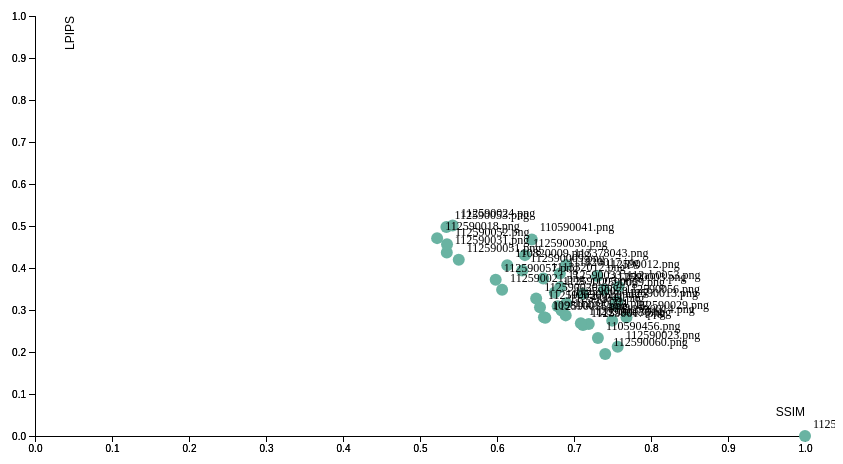
D3 v5 page, settled after 360 driven frames (6 s of simulated time); the page loaded 1 data file(s).


        // 设定SVG大小
        var margin = {top: 10, right: 30, bottom: 30, left: 60},
            width = 860 - margin.left - margin.right,
            height = 460 - margin.top - margin.bottom;

        // 添加SVG到body
        var svg = d3.select("body").append("svg")
            .attr("width", width + margin.left + margin.right)
            .attr("height", height + margin.top + margin.bottom)
            .append("g")
            .attr("transform", "translate(" + margin.left + "," + margin.top + ")");

        // 加载CSV数据
        d3.csv("results.csv").then(function(data) {

            // 设置X轴比例尺
            var x = d3.scaleLinear()
                .domain([0, 1]) // ssim
                .range([ 0, width ]);
            svg.append("g")
                .attr("transform", "translate(0," + height + ")")
                .call(d3.axisBottom(x));

            svg.append("g")
                .attr("transform", "translate(0," + height + ")")
                .call(d3.axisBottom(x))
            // 添加X軸標籤
            .append("text")
                .attr("class", "axis-label")
                .attr("x", width) // 將標籤放置在軸的末端
                .attr("y", -20) // 在X軸線下方一點的位置
                .style("text-anchor", "end") // 文本對齊方式
                .text("SSIM");

            // 设置Y轴比例尺
            var y = d3.scaleLinear()
                .domain([0, 1]) // lpips
                .range([ height, 0]);
            svg.append("g")
                .call(d3.axisLeft(y));

            // 添加Y軸以及標籤
            svg.append("g")
                .call(d3.axisLeft(y))
            // 添加Y軸標籤
            .append("text")
                .attr("class", "axis-label")
                .attr("transform", "rotate(-90)") // 旋轉標籤
                .attr("y", 30) // 在Y軸線左方一點的位置
                .attr("dy", ".71em") // 微調位置
                .style("text-anchor", "end") // 文本對齊方式
                .text("LPIPS");

            var filteredData = data.filter(function(d) {
                return d.SSIM >= 0 && d.SSIM <=1 && d.LPIPS >=0 && d.LPIPS <= 1;
            });

            // 创建散点
            svg.append('g')
                .selectAll("dot")
                .data(filteredData)
                .enter()
                .append("circle")
                  .attr("cx", function (d) { return x(d.SSIM); } )
                  .attr("cy", function (d) { return y(d.LPIPS); } )
                  .attr("r", 6)
                  .style("fill", "#69b3a2")
            svg.append('g')
                .selectAll("text")
                .data(filteredData)
                .enter()
                .append("text")
                  .attr("x", function (d) { return x(d.SSIM) + 8; }) // 右側偏移
                  .attr("y", function (d) { return y(d.LPIPS) - 8; }) // 上方偏移
                  .text(function(d) { return d.Student; }) // 顯示學號
                  .attr("font-size", "12px")
                  .attr("fill", "black")
                  .style("text-anchor", "start"); // 確保標籤從左側開始
                        // 创建工具提示
                        var tooltip = d3.select("body").append("div")
                            .attr("id", "tooltip")
                            .style("opacity", 0);


            svg.selectAll("circle")
                .on("mouseover", function(d) {
                    tooltip.transition()
                        .duration(200)
                        .style("opacity", .9);
                    tooltip.html("<img src='word/" + d.Student + "' alt='Handwriting' width='120' height='120'>")
                        .style("left", (d3.event.pageX) + "px")
                        .style("top", (d3.event.pageY - 28) + "px");
                })
                .on("mouseout", function(d) {
                    tooltip.transition()
                        .duration(500)
                        .style("opacity", 0);
                });
        });

    

### data: results.csv
Student, LPIPS, SSIM
112590044.png, 0.0, 1.0
112590060.png, 0.1954, 0.7406
112590023.png, 0.2127, 0.7568
110590456.png, 0.2331, 0.731
112590017.png, 0.2641, 0.7117
112590036.png, 0.2669, 0.7192
112590007.png, 0.2682, 0.7089
112590014.png, 0.2747, 0.7496
112590035.png, 0.2818, 0.6628
112590029.png, 0.2824, 0.7682
109810011.png, 0.2827, 0.661
112590004.png, 0.2872, 0.6892
112590041.png, 0.2989, 0.6839
112590026.png, 0.3063, 0.6558
112590022.png, 0.3091, 0.6788
112590013.png, 0.3118, 0.7538
112590038.png, 0.316, 0.69
112590056.png, 0.3203, 0.7563
112590020.png, 0.3272, 0.6508
112590059.png, 0.3385, 0.7111
112590005.png, 0.3414, 0.6751
112590021.png, 0.348, 0.6066
112590003.png, 0.3489, 0.7389
112590033.png, 0.3545, 0.6819
112ab0053.png, 0.3555, 0.758
112590057.png, 0.3722, 0.5983
111332012.png, 0.3748, 0.6602
112590012.png, 0.3811, 0.7302
111820017.jpg, 0.3867, 0.6817
112590009.png, 0.3942, 0.6328
110820009.png, 0.4064, 0.6133
113378043.png, 0.4069, 0.6895
112590051.png, 0.4195, 0.5503
112590030.png, 0.4306, 0.6363
112590031.png, 0.437, 0.5348
112590052.png, 0.4564, 0.5351
110590041.png, 0.4681, 0.6452
112590018.png, 0.4711, 0.5222
112590053.png, 0.4977, 0.5343
112590024.png, 0.5014, 0.5424